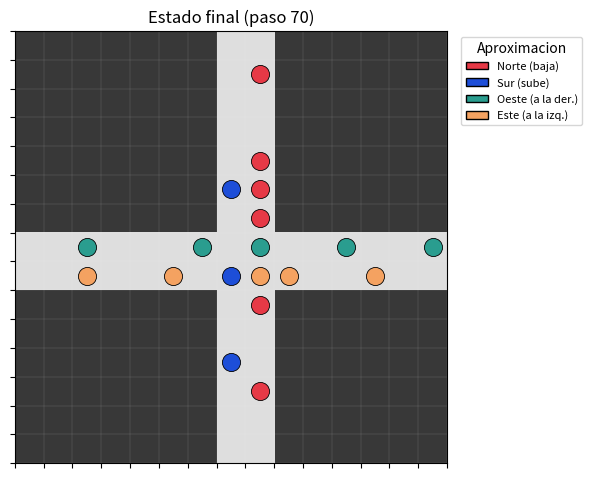
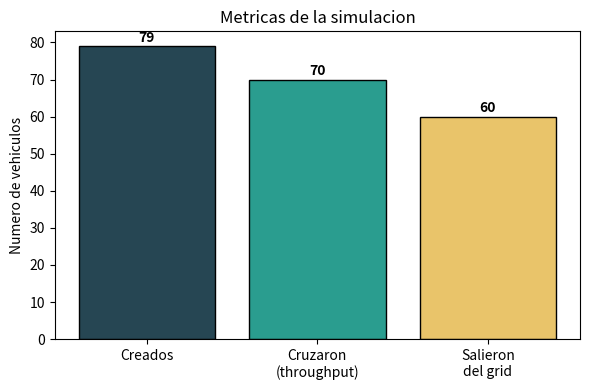

These figures' Python source, in order:
# === Celda 1 — Librerías y reproducibilidad ===
import random
import numpy as np
import matplotlib.pyplot as plt
from matplotlib import animation
from matplotlib.patches import Patch
from matplotlib import rc

# Semilla fija -> la simulacion da SIEMPRE el mismo resultado (reproducibilidad).
random.seed(42)
np.random.seed(42)

# Hace que FuncAnimation se muestre como reproductor HTML dentro de Colab/Jupyter
# (no requiere ffmpeg). Si lo prefieres como video usa anim.to_html5_video().
rc("animation", html="jshtml")

print("Librerias cargadas. Semilla fijada en 42.")

# === Celda 2 — Definición del ENTORNO (la cuadrícula) ===
# El entorno es una rejilla discreta de GRID_SIZE x GRID_SIZE.
# - Constitucion es HORIZONTAL -> ocupa dos filas (un carril por sentido).
# - Cuauhtemoc  es VERTICAL    -> ocupa dos columnas (un carril por sentido).
# - El resto de las celdas son MANZANAS (no transitables).
# El cruce queda en el centro del grid (4 celdas centrales = zona de conflicto).

GRID_SIZE = 15                 # cuadricula 15x15 (>= 15 como pide el requisito)
CENTER    = GRID_SIZE // 2     # = 7 -> centro de la interseccion

# Cuauhtemoc (vertical): dos carriles adyacentes con sentidos opuestos.
COL_NS = CENTER + 1            # col 8: sentido Norte -> Sur  (los autos BAJAN)
COL_SN = CENTER               # col 7: sentido Sur -> Norte  (los autos SUBEN)

# Constitucion (horizontal): dos carriles adyacentes con sentidos opuestos.
ROW_OE = CENTER               # fila 7: sentido Oeste -> Este (van a la DERECHA)
ROW_EO = CENTER + 1           # fila 8: sentido Este -> Oeste (van a la IZQUIERDA)

STREET_ROWS = {ROW_OE, ROW_EO}            # filas que son calle (Constitucion)
STREET_COLS = {COL_SN, COL_NS}            # columnas que son calle (Cuauhtemoc)

# Las 4 celdas centrales donde ambas avenidas se cruzan (zona de conflicto).
CROSS_CELLS = {(r, c) for r in STREET_ROWS for c in STREET_COLS}

def is_drivable(row, col):
    """Una celda es transitable si pertenece a Constitucion (fila) o a Cuauhtemoc (col)."""
    return row in STREET_ROWS or col in STREET_COLS

# Matriz de fondo para dibujar: valor alto = calle (claro), valor bajo = manzana (oscuro).
grid_background = np.full((GRID_SIZE, GRID_SIZE), 0.18)   # manzanas (gris oscuro)
for r in range(GRID_SIZE):
    for c in range(GRID_SIZE):
        if is_drivable(r, c):
            grid_background[r, c] = 0.78                  # calles (gris claro)

print(f"Grid {GRID_SIZE}x{GRID_SIZE}. Centro en fila/col {CENTER}.")
print(f"Calles -> filas {sorted(STREET_ROWS)} (Constitucion), cols {sorted(STREET_COLS)} (Cuauhtemoc).")
print(f"Celdas de cruce: {sorted(CROSS_CELLS)}")

# === Celda 3 — Definición del AGENTE (clase Vehicle) ===
# Cada vehiculo es un agente con estado minimo: posicion, direccion y si sigue activo.
# Avanza en LINEA RECTA (no gira) hasta salir del grid.

# Color y etiqueta segun la APROXIMACION por la que entra el vehiculo.
DIRECTION_INFO = {
    ( 1, 0): {"approach": "Norte (baja)",      "color": "#e63946"},  # entra arriba, va al Sur
    (-1, 0): {"approach": "Sur (sube)",        "color": "#1d4ed8"},  # entra abajo, va al Norte
    ( 0, 1): {"approach": "Oeste (a la der.)", "color": "#2a9d8f"},  # entra izq., va al Este
    ( 0,-1): {"approach": "Este (a la izq.)",  "color": "#f4a261"},  # entra der., va al Oeste
}

class Vehicle:
    """Agente vehiculo. Ocupa UNA celda y avanza un paso por turno segun su direccion."""
    _id_counter = 0  # contador global para asignar un id unico a cada agente

    def __init__(self, row, col, direction):
        self.id = Vehicle._id_counter
        Vehicle._id_counter += 1
        self.row = row
        self.col = col
        self.direction = direction      # (drow, dcol): cuanto se mueve en fila y columna
        self.state = "moving"           # "moving" mientras esta en el grid, "done" al salir
        self.crossed = False            # True cuando ya paso por la zona central del cruce

    @property
    def pos(self):
        """Posicion actual como tupla (fila, col)."""
        return (self.row, self.col)

    def next_cell(self):
        """Celda a la que INTENTARIA moverse en el siguiente paso."""
        return (self.row + self.direction[0], self.col + self.direction[1])

    def move_to(self, row, col):
        """Mueve el agente a (row, col). Devuelve True si en este paso entro al cruce."""
        self.row, self.col = row, col
        if not self.crossed and self.pos in CROSS_CELLS:
            self.crossed = True
            return True
        return False

    @property
    def color(self):
        return DIRECTION_INFO[self.direction]["color"]

print("Clase Vehicle lista.")

# === Celda 4 — Definición del ENTORNO dinámico (clase IntersectionEnv) ===
# Administra el grid, crea (spawn) vehiculos en las 4 entradas y actualiza el sistema
# en cada paso mediante step().

class IntersectionEnv:
    """Entorno que gestiona spawn de vehiculos, su actualizacion y la lista de activos."""

    # Puntos de entrada: (fila, col, direccion) para cada aproximacion.
    # Cada vehiculo entra en el borde del grid por el carril que le corresponde.
    SPAWN_POINTS = [
        (0,             COL_NS, ( 1, 0)),  # Norte: entra arriba y baja
        (GRID_SIZE - 1, COL_SN, (-1, 0)),  # Sur:   entra abajo y sube
        (ROW_OE,        0,      ( 0, 1)),  # Oeste: entra a la izquierda y va a la derecha
        (ROW_EO, GRID_SIZE - 1, ( 0,-1)),  # Este:  entra a la derecha y va a la izquierda
    ]

    def __init__(self, spawn_prob=0.25):
        self.spawn_prob    = spawn_prob  # probabilidad (por entrada y por paso) de crear un auto
        self.vehicles      = []          # lista de agentes ACTIVOS (state == "moving")
        self.total_spawned = 0           # cuantos vehiculos se han creado en total
        self.total_exited  = 0           # cuantos salieron del grid
        self.total_crossed = 0           # cuantos cruzaron la zona central (throughput)
        self.time          = 0           # numero de pasos simulados

    def occupied_cells(self):
        """Conjunto de celdas ocupadas ahora mismo (para checar colisiones en O(1))."""
        return {v.pos for v in self.vehicles if v.state == "moving"}

    def in_grid(self, row, col):
        return 0 <= row < GRID_SIZE and 0 <= col < GRID_SIZE

    def try_spawn(self, occupied):
        """Con probabilidad spawn_prob intenta crear un auto en cada entrada que este libre."""
        for row, col, direction in self.SPAWN_POINTS:
            if random.random() < self.spawn_prob and (row, col) not in occupied:
                self.vehicles.append(Vehicle(row, col, direction))
                occupied.add((row, col))      # se ocupa la celda de entrada de inmediato
                self.total_spawned += 1

    def box_clear(self, v, occupied):
        """Regla local 'NO bloquear el cruce' (como 'no te quedes atravesado en la interseccion').

        Si el auto va a ENTRAR al cruce viniendo de fuera, exige que TODA su trayectoria por
        las celdas centrales y la primera celda de SALIDA esten libres. Asi nunca se quedan
        cuatro autos atrapados rotando entre las 4 celdas del centro (bloqueo circular/gridlock).
        No es un semaforo ni una prioridad entre autos: cada agente lo decide solo, localmente.
        """
        nr, nc = v.next_cell()
        if (nr, nc) not in CROSS_CELLS or v.pos in CROSS_CELLS:
            return True                       # no aplica: no entra al cruce o ya esta dentro
        dr, dc = v.direction
        r, c = nr, nc
        while (r, c) in CROSS_CELLS:           # recorre las celdas del cruce en su direccion
            if (r, c) in occupied:
                return False
            r += dr; c += dc
        if self.in_grid(r, c) and (r, c) in occupied:   # celda de salida del cruce
            return False
        return True

    def step(self):
        """Un paso de tiempo: 1) intenta crear autos, 2) mueve a todos los agentes.

        Regla de movimiento: un auto avanza solo si la celda siguiente esta dentro del grid,
        es transitable y NO esta ocupada (y, si va a entrar al cruce, este no se bloqueara).
        Si no puede, ESPERA (nunca hay colisiones: una celda = a lo sumo un auto).

        Se resuelve por 'caravanas': se repiten pasadas hasta que nadie mas pueda avanzar,
        pero cada auto se mueve a lo sumo UNA celda por paso (marcado en moved_set). 'occupied'
        se ACTUALIZA al instante en que un auto se mueve, para que dos autos no entren a la
        misma celda en la misma pasada (esto es lo que evita que las 'bolitas' se traslapen).
        """
        self.time += 1
        occupied = self.occupied_cells()     # se calcula UNA vez y se mantiene actualizado
        self.try_spawn(occupied)             # 1) nacen autos nuevos en las entradas

        moved_set = set()                    # ids de autos que ya se movieron en ESTE paso
        progress = True
        while progress:                      # 2) pasadas hasta punto fijo
            progress = False
            for v in self.vehicles:
                if v.state != "moving" or v.id in moved_set:
                    continue
                nr, nc = v.next_cell()
                if not self.in_grid(nr, nc):         # la celda siguiente esta FUERA del grid
                    v.state = "done"                 # -> el auto sale y termina su recorrido
                    self.total_exited += 1
                    occupied.discard(v.pos)          # libera su celda
                    moved_set.add(v.id); progress = True
                    continue
                # avanza solo si la celda esta libre, es calle y no bloqueara el cruce
                if (is_drivable(nr, nc) and (nr, nc) not in occupied
                        and self.box_clear(v, occupied)):
                    occupied.discard(v.pos)          # libera la celda actual de INMEDIATO
                    if v.move_to(nr, nc):            # avanza una celda
                        self.total_crossed += 1      # contabiliza el cruce la primera vez
                    occupied.add(v.pos)              # ocupa la nueva celda de INMEDIATO
                    moved_set.add(v.id); progress = True
                # si no se cumple la condicion -> el auto espera (no se mueve, no choca)

        # se eliminan de la lista de activos los que salieron del grid
        self.vehicles = [v for v in self.vehicles if v.state == "moving"]

    def snapshot(self):
        """Foto del estado actual: lista de (fila, col, direccion) para animar despues."""
        return [(v.row, v.col, v.direction) for v in self.vehicles]

print("Clase IntersectionEnv lista.")

# === Celda 5 — Función de dibujo y leyenda ===
# draw_state pinta el fondo (calles/manzanas) y los vehiculos como puntos de color.
# Se reutiliza tanto en la animacion como en la imagen del estado final.

def draw_state(ax, vehicles_state, title=""):
    ax.clear()
    # Fondo: manzanas oscuras, calles claras.
    ax.imshow(grid_background, cmap="Greys_r", vmin=0, vmax=1, origin="upper")
    # Vehiculos: un punto por agente, coloreado segun su aproximacion.
    for row, col, direction in vehicles_state:
        ax.scatter(col, row, c=DIRECTION_INFO[direction]["color"],
                   s=170, edgecolors="black", linewidths=0.6, zorder=3)
    ax.set_title(title)
    ax.set_xticks(np.arange(-0.5, GRID_SIZE, 1))
    ax.set_yticks(np.arange(-0.5, GRID_SIZE, 1))
    ax.set_xticklabels([]); ax.set_yticklabels([])
    ax.grid(True, color="white", linewidth=0.3, alpha=0.25)
    ax.set_xlim(-0.5, GRID_SIZE - 0.5)
    ax.set_ylim(GRID_SIZE - 0.5, -0.5)   # fila 0 arriba (orientacion tipo mapa)

# Handles de la leyenda (un color por aproximacion).
LEGEND_HANDLES = [Patch(facecolor=info["color"], edgecolor="black", label=info["approach"])
                  for info in DIRECTION_INFO.values()]

print("Funcion de dibujo lista.")

# === Celda 6 — Correr la simulación (reproducible) ===
SPAWN_PROB = 0.25   # probabilidad de aparicion por entrada y por paso (sube/baja la densidad)
STEPS      = 70     # numero de pasos de tiempo a simular

# Reinicio limpio para que la corrida sea 100% reproducible aunque se re-ejecute la celda.
Vehicle._id_counter = 0
random.seed(42)

env = IntersectionEnv(spawn_prob=SPAWN_PROB)
history = [env.snapshot()]                 # guardamos el estado de cada paso para animarlo
for _ in range(STEPS):
    env.step()
    history.append(env.snapshot())

print(f"Pasos simulados                      : {env.time}")
print(f"Vehiculos creados                    : {env.total_spawned}")
print(f"Cruzaron la interseccion (throughput): {env.total_crossed}")
print(f"Salieron del grid                    : {env.total_exited}")
print(f"Aun en transito al final             : {len(env.vehicles)}")

# === Celda 7 — ANIMACIÓN (FuncAnimation) ===
# Reproduce el historial guardado. Colores por direccion + leyenda por aproximacion.
fig, ax = plt.subplots(figsize=(6, 6))

def update(frame):
    draw_state(ax, history[frame],
               title=f"Cruce Constitucion x Cuauhtemoc  -  paso {frame}")
    ax.legend(handles=LEGEND_HANDLES, loc="upper left",
              bbox_to_anchor=(1.02, 1.0), fontsize=8, title="Aproximacion")
    return ax

anim = animation.FuncAnimation(fig, update, frames=len(history),
                               interval=300, blit=False)
plt.close(fig)   # evita que se muestre una figura estatica extra debajo del reproductor
anim             # en Colab/Jupyter esto muestra el reproductor de la animacion

# === Celda 8 — Gráfica estática del estado final ===
fig2, ax2 = plt.subplots(figsize=(6, 6))
draw_state(ax2, history[-1], title=f"Estado final (paso {len(history) - 1})")
ax2.legend(handles=LEGEND_HANDLES, loc="upper left",
           bbox_to_anchor=(1.02, 1.0), fontsize=8, title="Aproximacion")
plt.tight_layout()
plt.show()

# === Celda 9 (EXTRA) — Métricas y gráfica de barras ===
labels = ["Creados", "Cruzaron\n(throughput)", "Salieron\ndel grid"]
values = [env.total_spawned, env.total_crossed, env.total_exited]
colors = ["#264653", "#2a9d8f", "#e9c46a"]

fig3, ax3 = plt.subplots(figsize=(6, 4))
bars = ax3.bar(labels, values, color=colors, edgecolor="black")
for b, val in zip(bars, values):                     # etiqueta el valor encima de cada barra
    ax3.text(b.get_x() + b.get_width() / 2, val + 0.4, str(val),
             ha="center", va="bottom", fontweight="bold")
ax3.set_ylabel("Numero de vehiculos")
ax3.set_title("Metricas de la simulacion")
ax3.set_ylim(0, max(values) + 4)
plt.tight_layout()
plt.show()

tasa = (env.total_crossed / env.total_spawned * 100) if env.total_spawned else 0
print(f"Tasa de cruce: {tasa:.1f}% de los vehiculos creados llegaron a cruzar la interseccion.")
print(f"Vehiculos aun en transito al terminar la simulacion: {len(env.vehicles)}")
